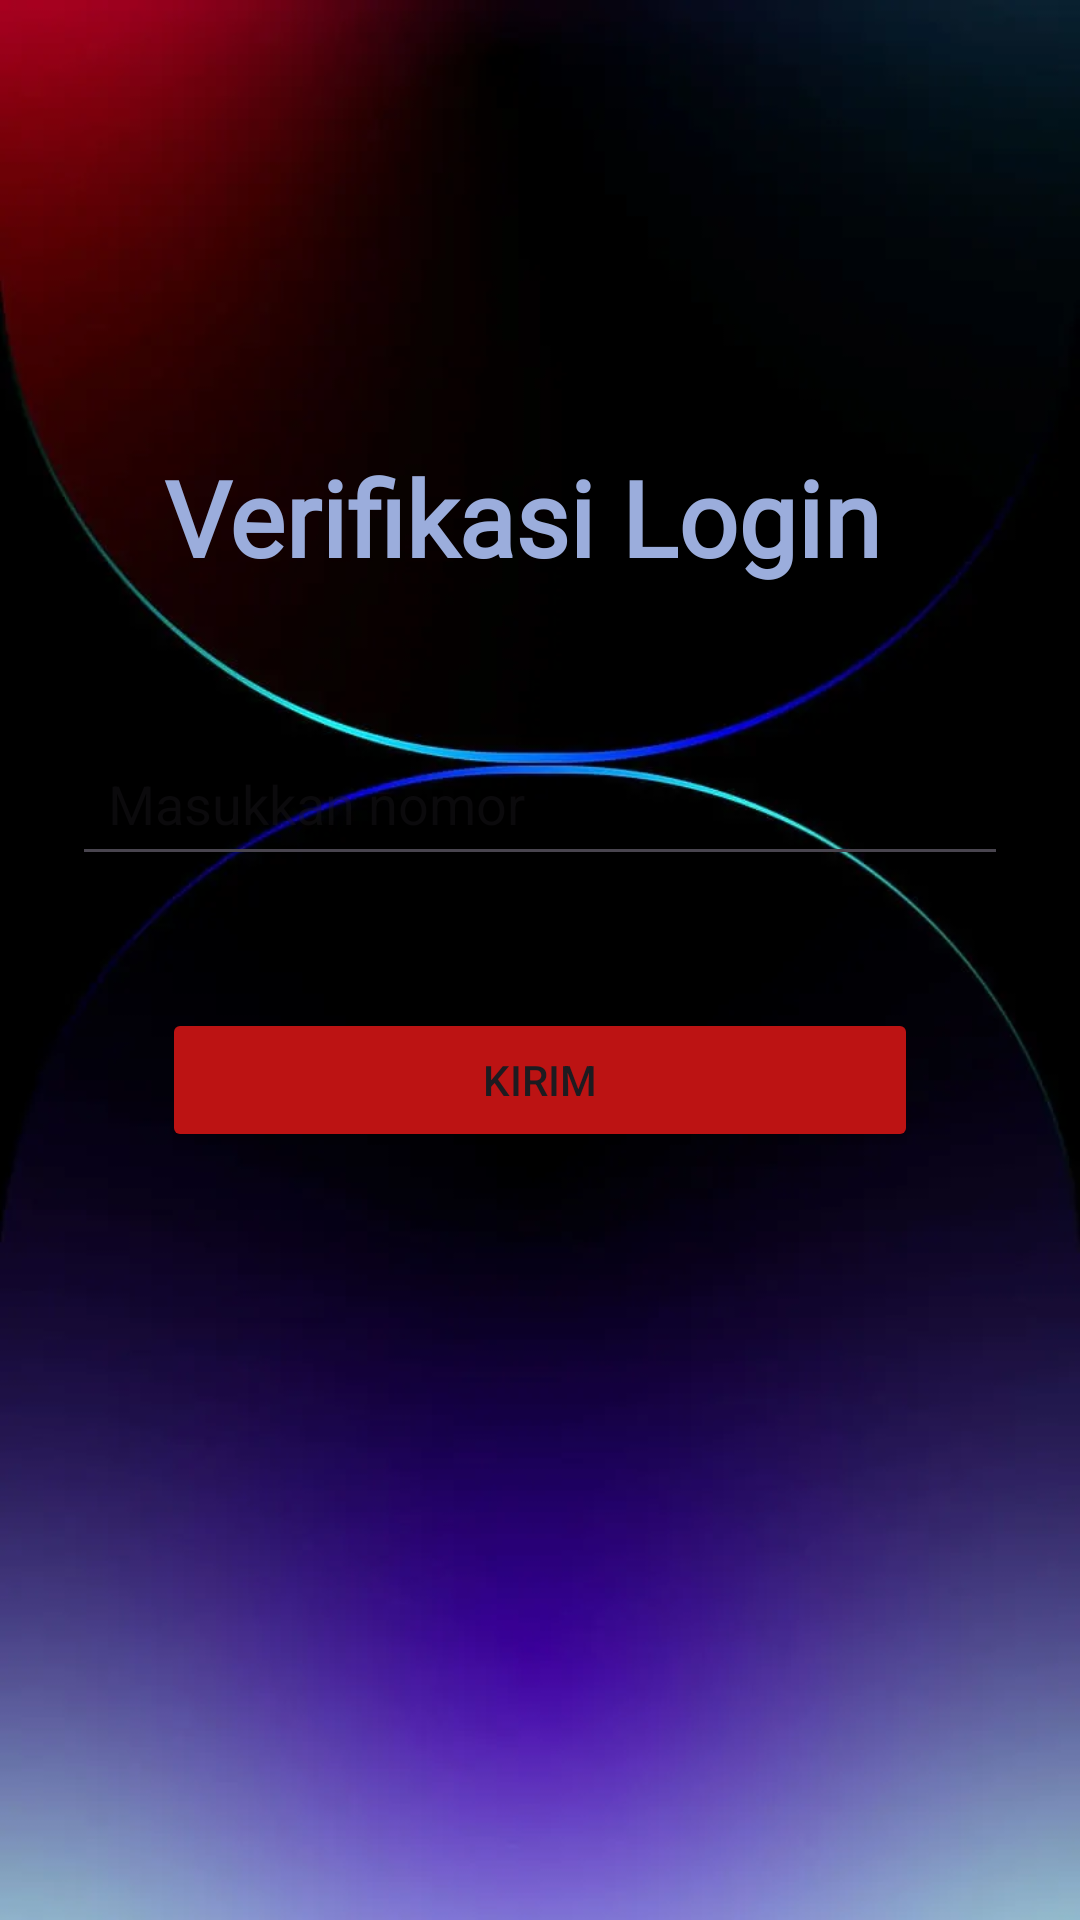

Reconstruct the res/layout file that produces this screen, plus the resources it refers to.
<!-- AndroidManifest.xml: application theme Theme.NabeeyAps -->
<!-- res/layout/activity_third.xml -->
<?xml version="1.0" encoding="utf-8"?>
<androidx.constraintlayout.widget.ConstraintLayout xmlns:android="http://schemas.android.com/apk/res/android"
    xmlns:app="http://schemas.android.com/apk/res-auto"
    xmlns:tools="http://schemas.android.com/tools"
    android:layout_width="match_parent"
    android:layout_height="match_parent"
    android:gravity="center"
    android:orientation="vertical"
    android:background="@drawable/bg"
    android:padding="24dp">

    <EditText
        android:id="@+id/inputNoTujuan"
        android:layout_width="match_parent"
        android:layout_height="wrap_content"
        android:layout_marginBottom="44dp"
        android:hint="Masukkan nomor"
        android:textColor="@color/white"
        android:inputType="phone"
        android:padding="12dp"
        app:layout_constraintBottom_toTopOf="@+id/btnKirim"
        app:layout_constraintEnd_toEndOf="parent"
        app:layout_constraintHorizontal_bias="0.0"
        app:layout_constraintStart_toStartOf="parent" />

    <Button
        android:id="@+id/btnKirim"
        android:layout_width="match_parent"
        android:layout_height="wrap_content"
        android:layout_marginHorizontal="30dp"
        android:layout_marginBottom="232dp"
        android:backgroundTint="@color/btn"
        android:paddingLeft="24dp"
        android:paddingRight="24dp"
        android:text="Kirim"
        app:layout_constraintBottom_toBottomOf="parent"
        app:layout_constraintEnd_toEndOf="parent"
        app:layout_constraintStart_toStartOf="parent" />

    <ImageView
        android:id="@+id/imageView3"
        android:layout_width="169dp"
        android:layout_height="120dp"
        app:layout_constraintBottom_toTopOf="@+id/textView"
        app:layout_constraintEnd_toEndOf="parent"
        app:layout_constraintStart_toStartOf="parent"
        app:layout_constraintTop_toTopOf="parent"
        app:layout_constraintVertical_bias="1.0"
        app:srcCompat="@drawable/handphone" />

    <TextView
        android:id="@+id/textView"
        android:layout_width="wrap_content"
        android:layout_height="wrap_content"
        android:layout_marginBottom="48dp"
        android:fontFamily="@font/resolid_serif"
        android:text="@string/judul"
        android:textColor="#9BADDC"
        android:textSize="35dp"
        android:textStyle="bold"
        app:layout_constraintBottom_toTopOf="@+id/inputNoTujuan"
        app:layout_constraintEnd_toEndOf="parent"
        app:layout_constraintHorizontal_bias="0.422"
        app:layout_constraintStart_toStartOf="parent" />

</androidx.constraintlayout.widget.ConstraintLayout>
<!-- resources referenced by this layout -->
<resources>
  <color name="btn">#BC1313</color>
  <color name="white">#FFFFFFFF</color>
  <!-- drawable bg: png bitmap (drawable, 251236 bytes) -->
  <string name="judul">Verifikasi Login </string>
  <style name="Theme.NabeeyAps" parent="Base.Theme.NabeeyAps" />
  <style name="Base.Theme.NabeeyAps" parent="Theme.Material3.DayNight.NoActionBar">
          
          
      </style>
</resources>
